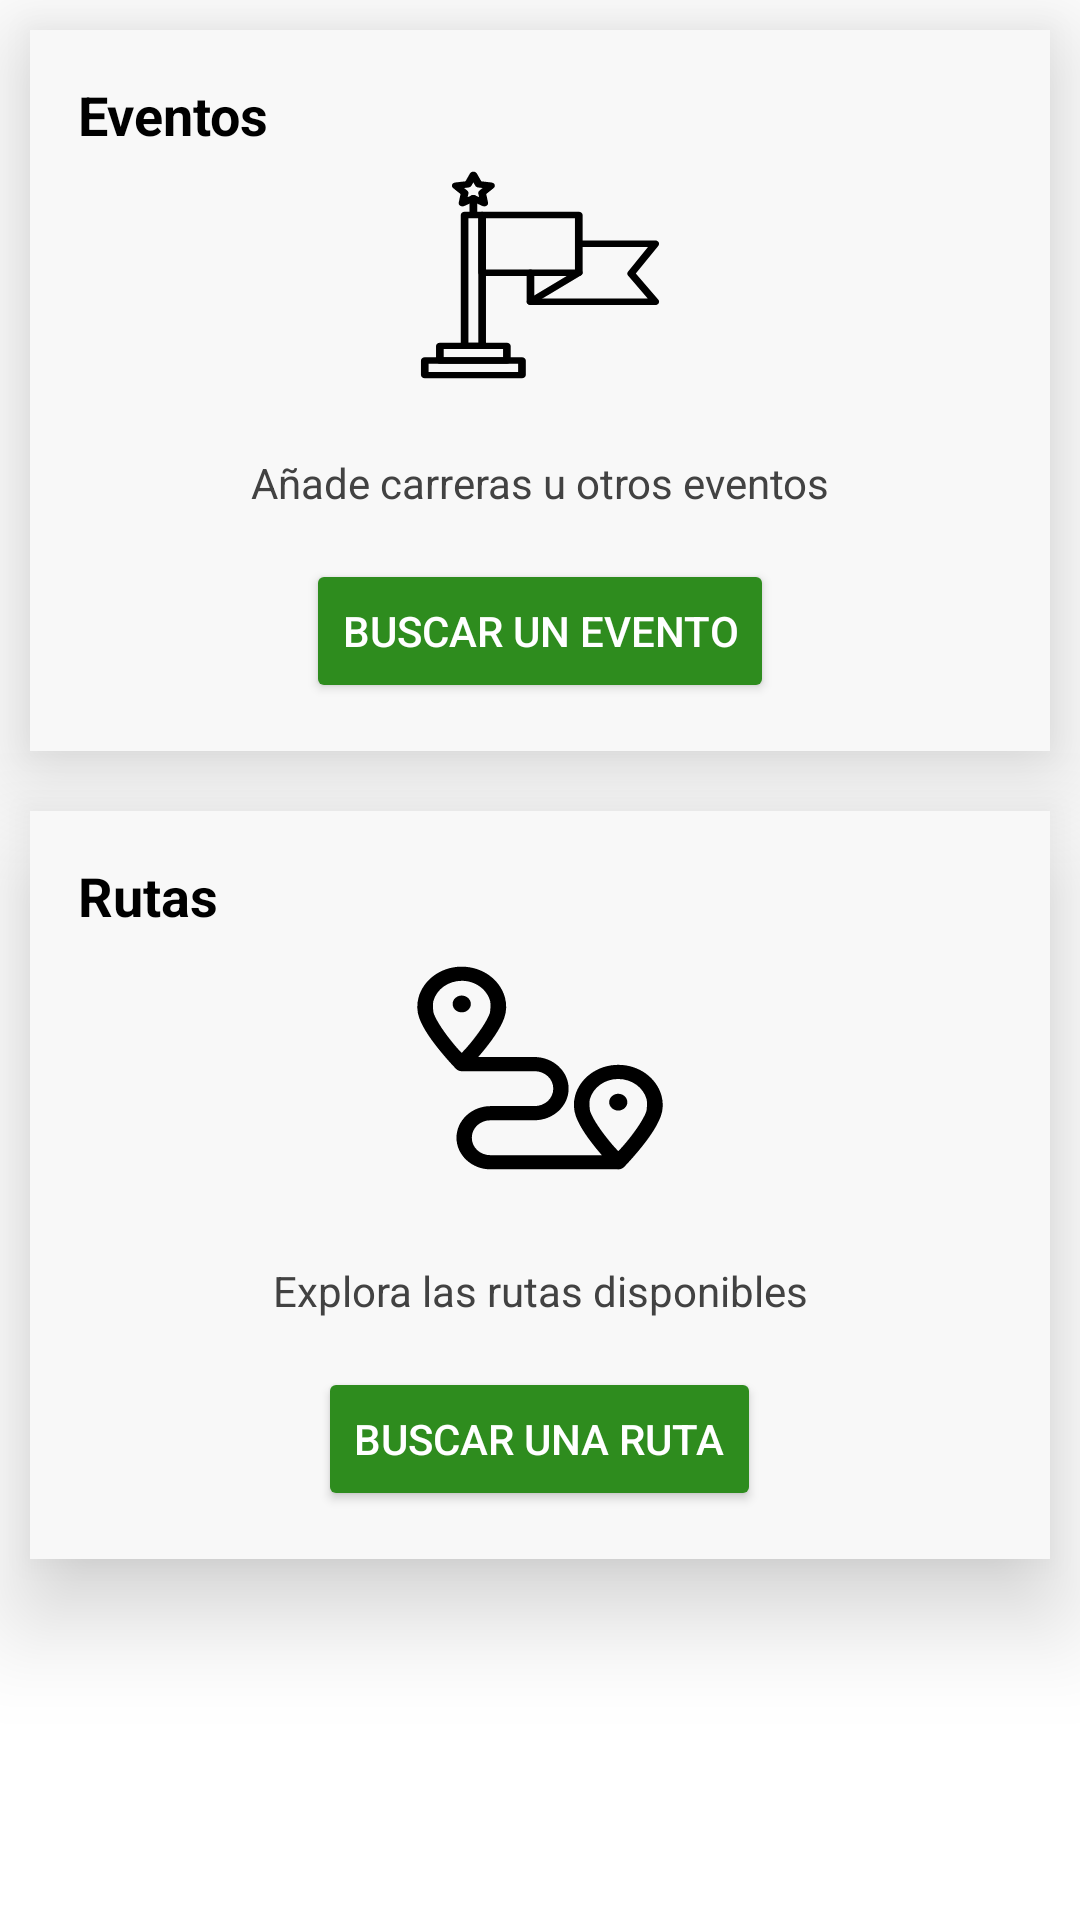

Produce the Android XML layout that renders to this screen, including the resource entries it uses.
<!-- AndroidManifest.xml: application theme Theme.TRACKLINE24 -->
<!-- res/layout/fragment_home.xml -->
<?xml version="1.0" encoding="utf-8"?>
<LinearLayout xmlns:android="http://schemas.android.com/apk/res/android"
    xmlns:app="http://schemas.android.com/apk/res-auto"
    xmlns:tools="http://schemas.android.com/tools"
    android:layout_width="match_parent"
    android:layout_height="match_parent"
    android:orientation="vertical"
    android:background="#fff"
    android:theme="@style/Theme.AppCompat.Light.NoActionBar"
    tools:context=".ui.home.HomeFragment">

    <LinearLayout
        android:id="@+id/cardEvent"
        android:layout_width="match_parent"
        android:layout_height="wrap_content"
        android:orientation="vertical"
        android:padding="16dp"
        android:layout_margin="10dp"
        android:background="#F8F8F8"
        android:clipToOutline="true"
        android:elevation="20dp">

        <TextView
            android:id="@+id/cardEventos"
            android:layout_width="match_parent"
            android:layout_height="wrap_content"
            android:text="Eventos"
            android:textColor="@color/black"
            android:textSize="18sp"
            android:textStyle="bold" />

        <ImageView
            android:id="@+id/imageView2"
            android:layout_width="90dp"
            android:layout_gravity="center"
            android:layout_height="93dp"
            android:background="@drawable/flag" />

        <TextView
            android:id="@+id/eventDescription"
            android:layout_width="match_parent"
            android:layout_height="wrap_content"
            android:layout_marginTop="8dp"
            android:gravity="center"
            android:text="Añade carreras u otros eventos"
            android:textColor="@color/cardview_dark_background"
            android:textSize="14sp" />

        <Button
            android:id="@+id/eventoCardButton"
            android:layout_width="wrap_content"
            android:layout_height="wrap_content"
            android:layout_marginTop="16dp"
            android:layout_gravity="center"
            android:backgroundTint="@color/purple_500"
            android:text="Buscar un evento"
            android:textColor="@android:color/white" />

    </LinearLayout>


    <LinearLayout
        android:id="@+id/cardPlan"
        android:layout_width="match_parent"
        android:layout_height="wrap_content"
        android:layout_below="@id/cardEvent"
        android:orientation="vertical"
        android:layout_margin="10dp"
        android:background="#F8F8F8"
        android:clipToOutline="true"
        android:elevation="20dp"
        android:padding="16dp">

        <TextView
            android:id="@+id/cardPlanEntrenamientoTitle"
            android:layout_width="match_parent"
            android:layout_height="wrap_content"
            android:text="Rutas"
            android:textColor="@color/black"
            android:textSize="18sp"
            android:textStyle="bold" />

        <ImageView
            android:id="@+id/imageView3"
            android:layout_width="90dp"
            android:layout_gravity="center"
            android:layout_height="102dp"
            android:background="@drawable/route" />

        <TextView
            android:id="@+id/planCardDescription"
            android:layout_width="match_parent"
            android:layout_height="wrap_content"
            android:layout_marginTop="8dp"
            android:text="Explora las rutas disponibles"
            android:gravity="center"
            android:textColor="@color/cardview_dark_background"
            android:textSize="14sp" />

        <Button
            android:id="@+id/planCardButton"
            android:layout_width="wrap_content"
            android:layout_height="wrap_content"
            android:layout_marginTop="16dp"
            android:layout_gravity="center"
            android:backgroundTint="@color/purple_500"
            android:text="Buscar una ruta"
            android:textColor="@android:color/white" />
    </LinearLayout>
</LinearLayout>
<!-- resources referenced by this layout -->
<resources>
  <color name="black">#000000</color>
  <color name="purple_500">#2E8C1E</color>
  <!-- drawable flag: vector/xml drawable (drawable, 3249 chars, omitted) -->
  <!-- drawable route: vector/xml drawable (drawable, 2024 chars, omitted) -->
  <style name="Theme.TRACKLINE24" parent="Theme.MaterialComponents.DayNight.DarkActionBar">
          
          <item name="colorPrimary">@color/purple_500</item>
          <item name="colorPrimaryVariant">@color/purple_700</item>
          <item name="colorOnPrimary">@color/white</item>
          
          <item name="colorSecondary">@color/teal_200</item>
          <item name="colorSecondaryVariant">@color/teal_700</item>
          <item name="colorOnSecondary">@color/black</item>
          
          <item name="android:statusBarColor">?attr/colorPrimaryVariant</item>
          
      </style>
  <color name="purple_700">#000000</color>
  <color name="white">#FFFFFF</color>
  <color name="teal_200">#FF03DAC5</color>
  <color name="teal_700">#FF018786</color>
</resources>
